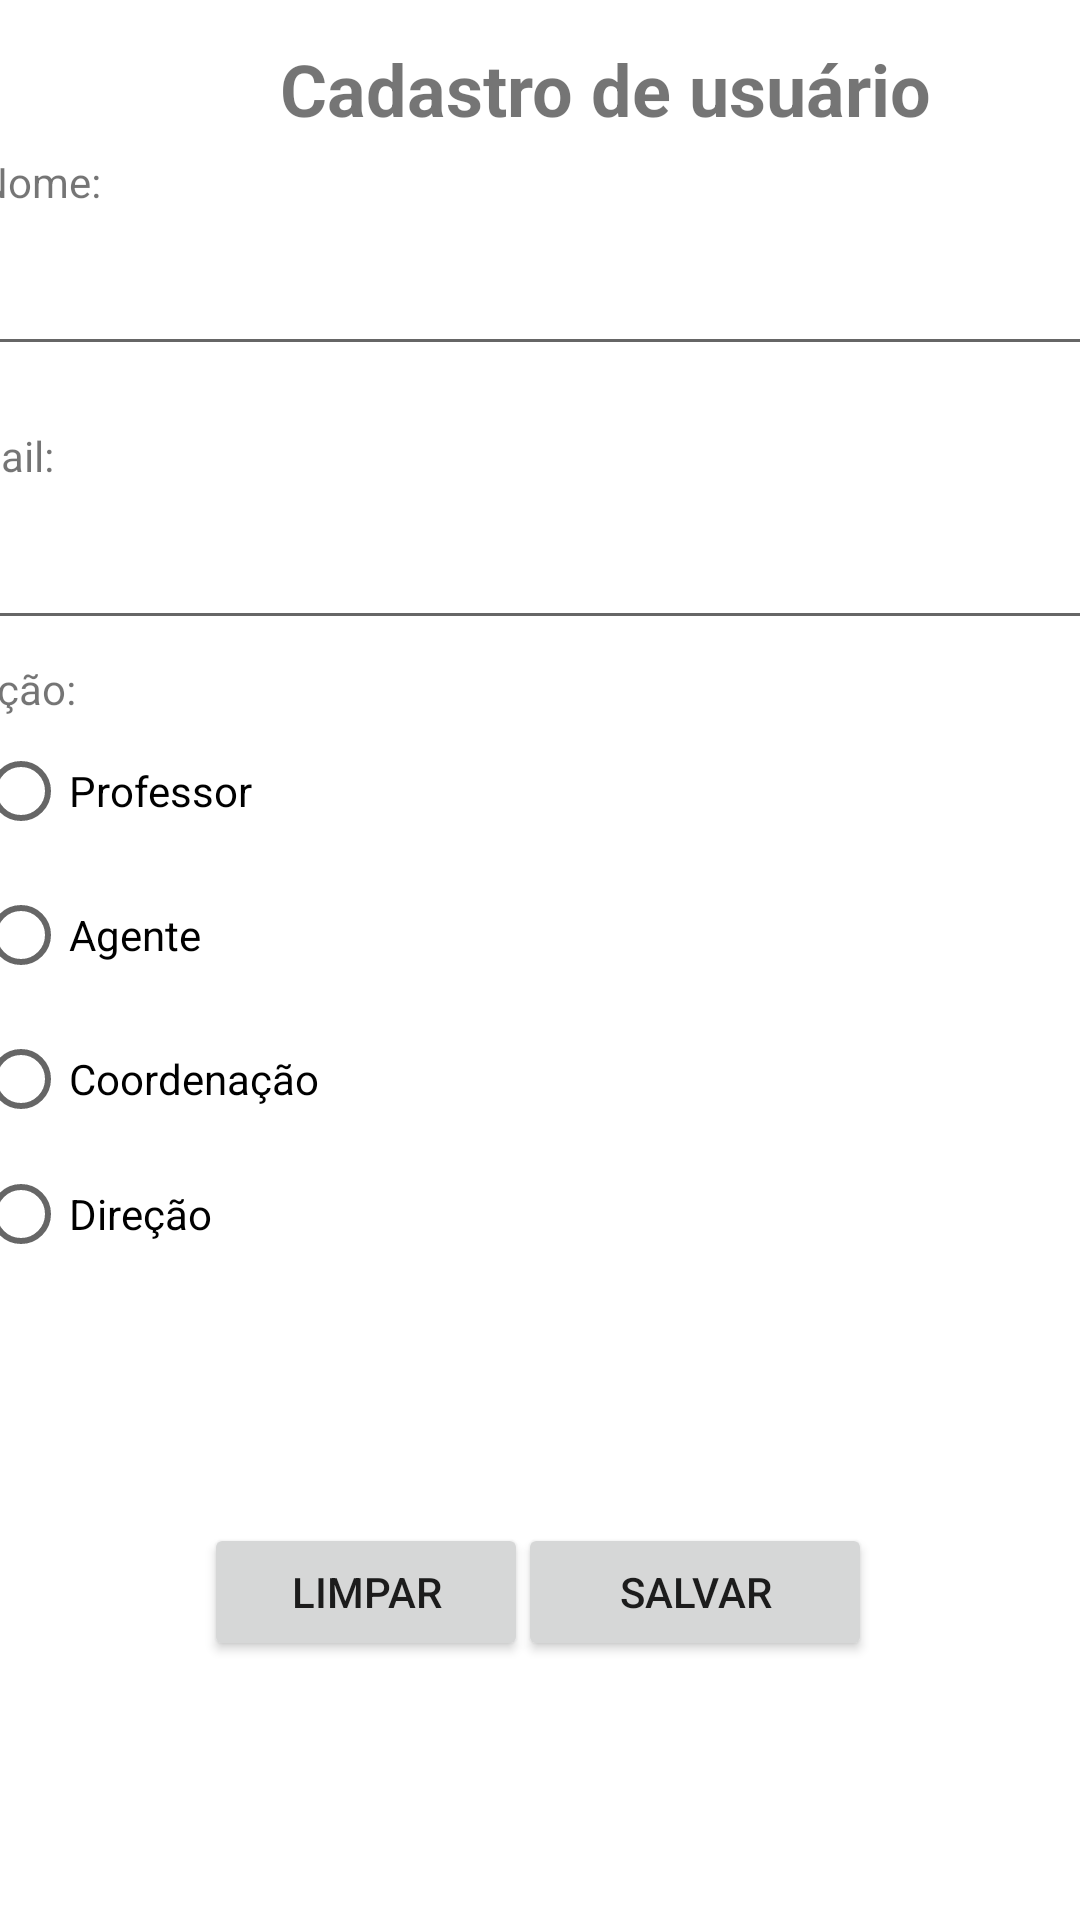

Android layout source for this screen:
<!-- AndroidManifest.xml: application theme Theme.ControleCovidApp -->
<!-- res/layout/activity_cadastro_usuario.xml -->
<?xml version="1.0" encoding="utf-8"?>
<androidx.constraintlayout.widget.ConstraintLayout xmlns:android="http://schemas.android.com/apk/res/android"
    xmlns:app="http://schemas.android.com/apk/res-auto"
    xmlns:tools="http://schemas.android.com/tools"
    android:layout_width="match_parent"
    android:layout_height="match_parent"
    tools:context=".CadastroUsuarioActivity">

    <TextView
        android:id="@+id/textView"
        android:layout_width="409dp"
        android:layout_height="28dp"
        android:text="@string/cadastro_de_usu_rio"
        android:textAlignment="center"
        android:textSize="24sp"
        android:textStyle="bold"
        app:layout_constraintBottom_toBottomOf="parent"
        app:layout_constraintEnd_toEndOf="parent"
        app:layout_constraintHorizontal_bias="0.066"
        app:layout_constraintStart_toStartOf="parent"
        app:layout_constraintTop_toTopOf="parent"
        app:layout_constraintVertical_bias="0.022" />

    <EditText
        android:id="@+id/txt_nome_usuario"
        android:layout_width="409dp"
        android:layout_height="44dp"
        android:ems="10"
        android:inputType="textPersonName"
        app:layout_constraintBottom_toBottomOf="parent"
        app:layout_constraintEnd_toEndOf="parent"
        app:layout_constraintHorizontal_bias="0.16"
        app:layout_constraintStart_toStartOf="parent"
        app:layout_constraintTop_toBottomOf="@+id/textView"
        app:layout_constraintVertical_bias="0.066"
        android:autofillHints="" />

    <EditText
        android:id="@+id/txt_email_usuario"
        android:layout_width="409dp"
        android:layout_height="44dp"
        android:ems="10"
        android:inputType="textEmailAddress"
        app:layout_constraintBottom_toBottomOf="parent"
        app:layout_constraintEnd_toEndOf="parent"
        app:layout_constraintStart_toStartOf="parent"
        app:layout_constraintTop_toBottomOf="@+id/txt_nome_usuario"
        app:layout_constraintVertical_bias="0.1"
        android:importantForAutofill="no" />

    <RadioGroup
        android:id="@+id/rdoGroup_cuncao_usuario"
        android:layout_width="409dp"
        android:layout_height="186dp"
        app:layout_constraintBottom_toBottomOf="parent"
        app:layout_constraintEnd_toEndOf="parent"
        app:layout_constraintHorizontal_bias="0.195"
        app:layout_constraintStart_toStartOf="parent"
        app:layout_constraintTop_toBottomOf="@+id/txt_email_usuario"
        app:layout_constraintVertical_bias="0.110000014">

        <RadioButton
            android:id="@+id/rdo_professor_usuario"
            android:layout_width="match_parent"
            android:layout_height="wrap_content"
            android:text="@string/professor" />

        <RadioButton
            android:id="@+id/radioButton2"
            android:layout_width="match_parent"
            android:layout_height="wrap_content"
            android:text="@string/agente" />

        <RadioButton
            android:id="@+id/radioButton4"
            android:layout_width="match_parent"
            android:layout_height="wrap_content"
            android:text="@string/coordena_o" />

        <RadioButton
            android:id="@+id/radioButton5"
            android:layout_width="match_parent"
            android:layout_height="wrap_content"
            android:text="@string/dire_o" />

    </RadioGroup>

    <TextView
        android:id="@+id/textView2"
        android:layout_width="409dp"
        android:layout_height="wrap_content"
        android:text="@string/fun_o"
        app:layout_constraintBottom_toTopOf="@+id/rdoGroup_cuncao_usuario"
        app:layout_constraintEnd_toEndOf="parent"
        app:layout_constraintStart_toStartOf="parent"
        app:layout_constraintTop_toBottomOf="@+id/txt_email_usuario"
        app:layout_constraintVertical_bias="0.887" />

    <TextView
        android:id="@+id/textView3"
        android:layout_width="wrap_content"
        android:layout_height="wrap_content"
        android:layout_marginBottom="8dp"
        android:text="@string/nome"
        app:layout_constraintBottom_toTopOf="@+id/txt_nome_usuario"
        app:layout_constraintEnd_toEndOf="@+id/txt_nome_usuario"
        app:layout_constraintHorizontal_bias="0.0"
        app:layout_constraintStart_toStartOf="@+id/txt_nome_usuario" />

    <TextView
        android:id="@+id/textView4"
        android:layout_width="wrap_content"
        android:layout_height="wrap_content"
        android:layout_marginBottom="8dp"
        android:text="@string/e_mail"
        app:layout_constraintBottom_toTopOf="@+id/txt_email_usuario"
        app:layout_constraintEnd_toEndOf="parent"
        app:layout_constraintHorizontal_bias="0.0"
        app:layout_constraintStart_toStartOf="@+id/txt_email_usuario" />

    <Button
        android:id="@+id/btn_salvar_usuario"
        android:layout_width="118dp"
        android:layout_height="46dp"
        android:text="@string/salvar"
        app:layout_constraintBottom_toBottomOf="parent"
        app:layout_constraintEnd_toEndOf="parent"
        app:layout_constraintHorizontal_bias="0.713"
        app:layout_constraintStart_toStartOf="parent"
        app:layout_constraintTop_toBottomOf="@+id/rdoGroup_cuncao_usuario"
        app:layout_constraintVertical_bias="0.487" />

    <Button
        android:id="@+id/btn__limpar_usuario"
        android:layout_width="108dp"
        android:layout_height="46dp"
        android:text="@string/limpar"
        app:layout_constraintBottom_toBottomOf="parent"
        app:layout_constraintEnd_toEndOf="parent"
        app:layout_constraintHorizontal_bias="0.27"
        app:layout_constraintStart_toStartOf="parent"
        app:layout_constraintTop_toBottomOf="@+id/rdoGroup_cuncao_usuario"
        app:layout_constraintVertical_bias="0.487" />

</androidx.constraintlayout.widget.ConstraintLayout>
<!-- resources referenced by this layout -->
<resources>
  <string name="agente">Agente</string>
  <string name="cadastro_de_usu_rio">Cadastro de usuário</string>
  <string name="coordena_o">Coordenação</string>
  <string name="dire_o">Direção</string>
  <string name="e_mail">E-mail:</string>
  <string name="fun_o">Função:</string>
  <string name="limpar">Limpar</string>
  <string name="nome">Nome:</string>
  <string name="professor">Professor</string>
  <string name="salvar">Salvar</string>
  <style name="Theme.ControleCovidApp" parent="Theme.MaterialComponents.DayNight.DarkActionBar">
          
          <item name="colorPrimary">@color/purple_500</item>
          <item name="colorPrimaryVariant">@color/purple_700</item>
          <item name="colorOnPrimary">@color/white</item>
          
          <item name="colorSecondary">@color/teal_200</item>
          <item name="colorSecondaryVariant">@color/teal_700</item>
          <item name="colorOnSecondary">@color/black</item>
          
          <item name="android:statusBarColor" tools:targetApi="l">?attr/colorPrimaryVariant</item>
          
      </style>
  <!-- not gathered from this repository: default colours our renderer supplied (Android Studio template values) -->
  <color name="purple_500">#FF6200EE</color>
  <color name="purple_700">#FF3700B3</color>
  <color name="teal_200">#FF03DAC5</color>
  <color name="teal_700">#FF018786</color>
  <color name="black">#FF000000</color>
  <color name="white">#FFFFFFFF</color>
</resources>
